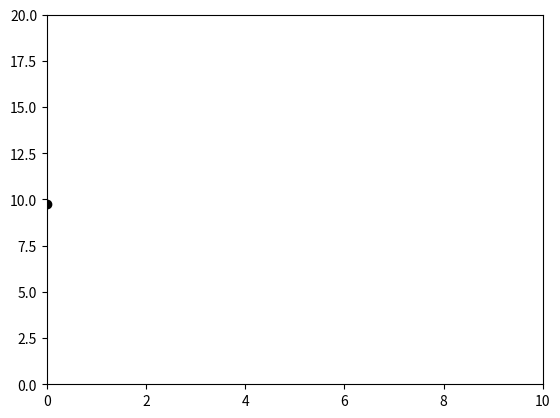

Write Python code to recreate this figure.
import random
from time import sleep

import numpy as np
import matplotlib.pyplot as plt


class Graph:

    def __init__(self):
        self.x = 0
        self.y = 0
        self.i = 0
        self.xscale = 10
        self.yscale = 10

        fig = plt.figure(1)
        self.ax = fig.add_subplot(111)
        self.ax.set_xlim(0, self.xscale)
        self.ax.set_ylim(0, 10)
        self.line, = self.ax.plot(self.x, self.y, 'ko-')
        plt.pause(0.001)

    def update(self, y):
        self.i += 1

        if self.i > self.xscale -2:
            self.xscale += 10
            self.ax.set_xlim(0, self.xscale)

        if np.max(y) > self.yscale - 2:
            self.yscale += 10
            self.ax.set_ylim(0, self.yscale)

        self.x = np.arange(len(y))
        self.y = y

        self.line.set_data(self.x, self.y)


if __name__ == '__main__':

    gra = Graph()
    a = np.array([])

    a = np.append(a, random.uniform(0, 20))
    gra.update(a)
